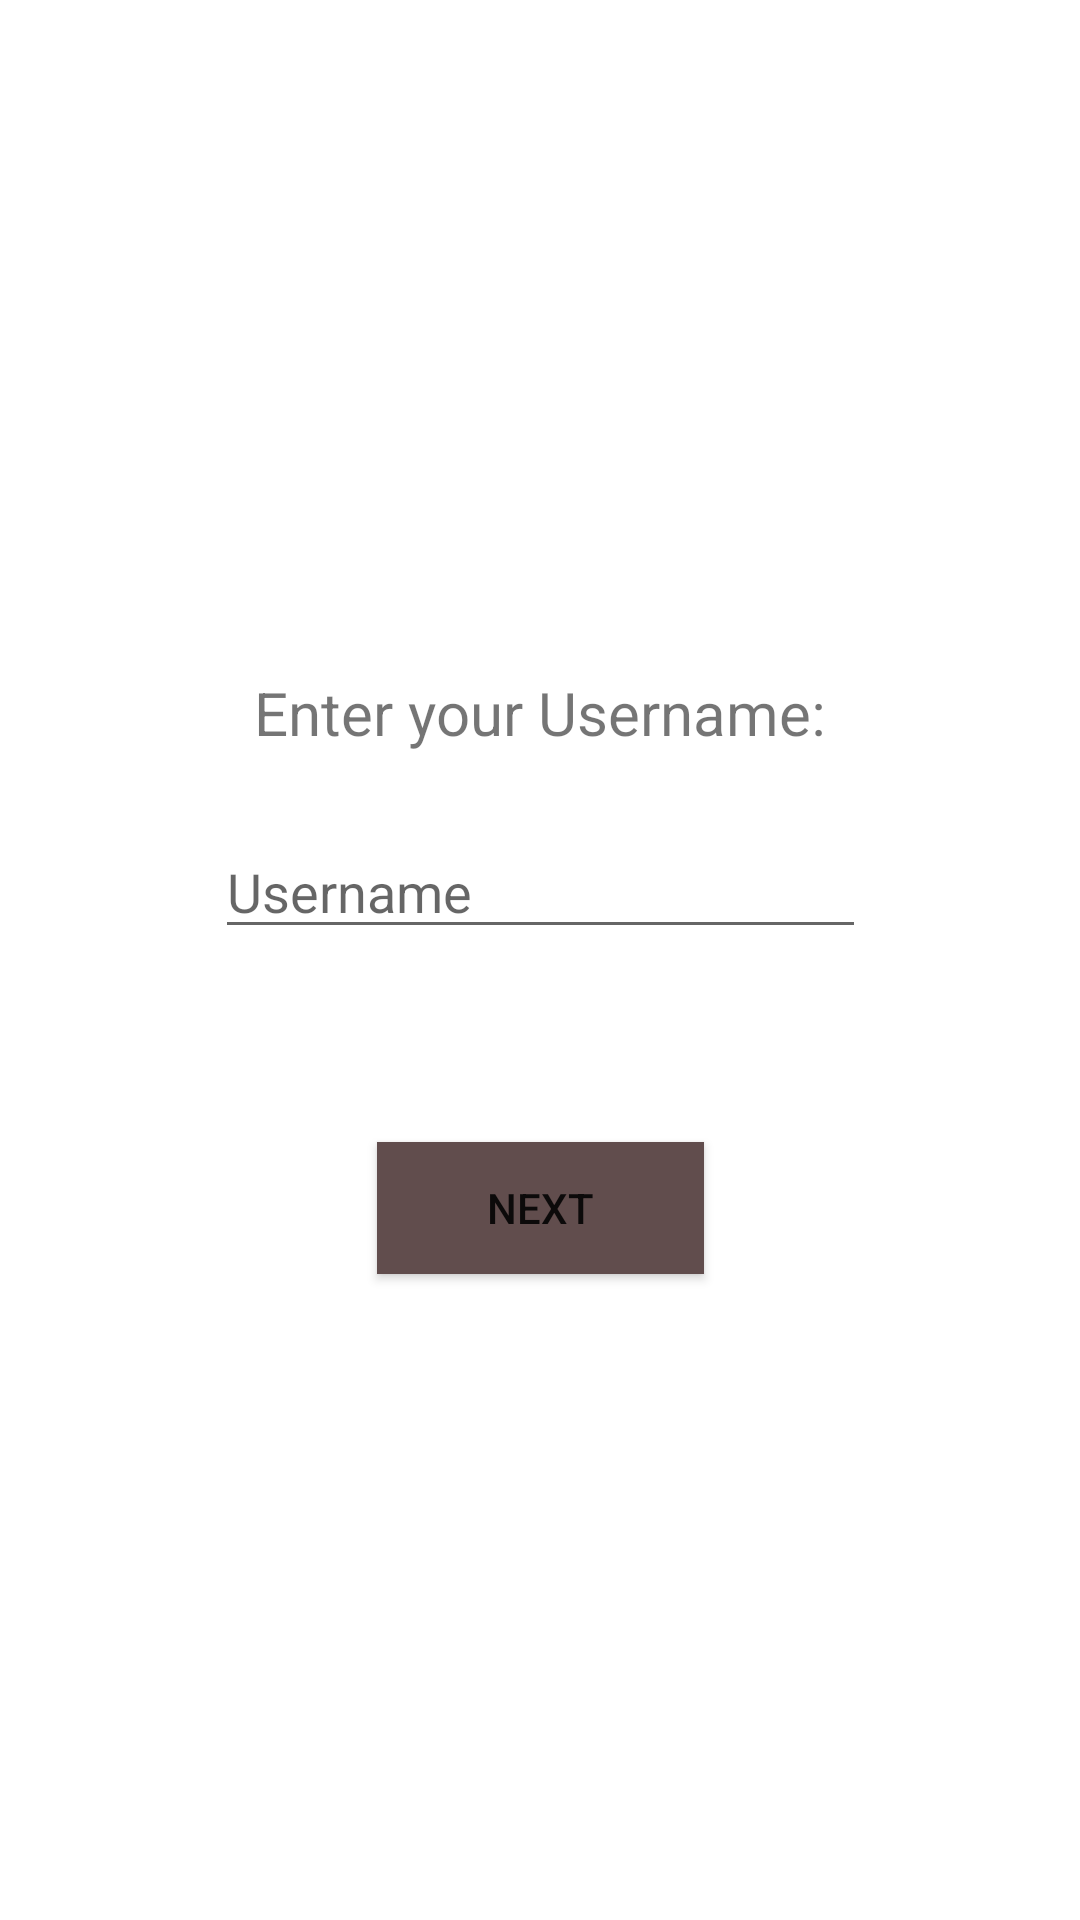

Write the Android layout XML for this screen, with the resource values it uses.
<!-- AndroidManifest.xml: application theme Theme.KPopProfileAndroidApp -->
<!-- res/layout/login_activity.xml -->
<?xml version="1.0" encoding="utf-8"?>
<androidx.constraintlayout.widget.ConstraintLayout xmlns:android="http://schemas.android.com/apk/res/android"
    xmlns:app="http://schemas.android.com/apk/res-auto"
    xmlns:tools="http://schemas.android.com/tools"
    android:layout_width="match_parent"
    android:layout_height="match_parent"
    tools:context=".FirstFragment">

    <TextView
        android:id="@+id/username_prompt"
        android:layout_width="wrap_content"
        android:layout_height="wrap_content"
        android:layout_marginTop="224dp"
        android:text="@string/EnterUsername"
        android:textSize="20sp"
        app:layout_constraintEnd_toEndOf="parent"
        app:layout_constraintStart_toStartOf="parent"
        app:layout_constraintTop_toTopOf="parent" />

    <Button
        android:id="@+id/login_next_button"
        android:layout_width="109dp"
        android:layout_height="44dp"
        android:background="#9C6060"
        android:text="@string/next"
        app:backgroundTint="#614D4D"
        app:layout_constraintBottom_toBottomOf="parent"
        app:layout_constraintEnd_toEndOf="parent"
        app:layout_constraintStart_toStartOf="parent"
        app:layout_constraintTop_toBottomOf="@+id/usernameTextField"
        app:layout_constraintVertical_bias="0.23" />

    <EditText
        android:id="@+id/usernameTextField"
        android:layout_width="217dp"
        android:layout_height="0dp"
        android:layout_marginTop="24dp"
        android:ems="10"
        android:hint="@string/Username"
        android:inputType="textPersonName"
        app:layout_constraintEnd_toEndOf="parent"
        app:layout_constraintStart_toStartOf="parent"
        app:layout_constraintTop_toBottomOf="@+id/username_prompt" />

</androidx.constraintlayout.widget.ConstraintLayout>
<!-- resources referenced by this layout -->
<resources>
  <string name="EnterUsername">Enter your Username:</string>
  <string name="Username">Username</string>
  <string name="next">Next</string>
  <style name="Theme.KPopProfileAndroidApp" parent="Theme.MaterialComponents.DayNight.DarkActionBar">
          
          <item name="colorPrimary">@color/white</item>
          <item name="colorPrimaryVariant">@color/white</item>
          <item name="colorOnPrimary">@color/white</item>
          
          <item name="colorSecondary">@color/teal_200</item>
          <item name="colorSecondaryVariant">@color/teal_700</item>
          <item name="colorOnSecondary">@color/black</item>
          
          <item name="android:statusBarColor" tools:targetApi="l">?attr/colorPrimaryVariant</item>
          
      </style>
  <!-- not gathered from this repository: default colours our renderer supplied (Android Studio template values) -->
  <color name="teal_200">#FF03DAC5</color>
  <color name="teal_700">#FF018786</color>
  <color name="black">#FF000000</color>
  <color name="white">#FFFFFFFF</color>
</resources>
